Run: headless pygame with SDL's dummy video driver; simulated clock (each Clock.tick advances the game by its frame time, no real sleeping); random seed 0; keys injected as events and as key.get_pressed() state; no mouse input.
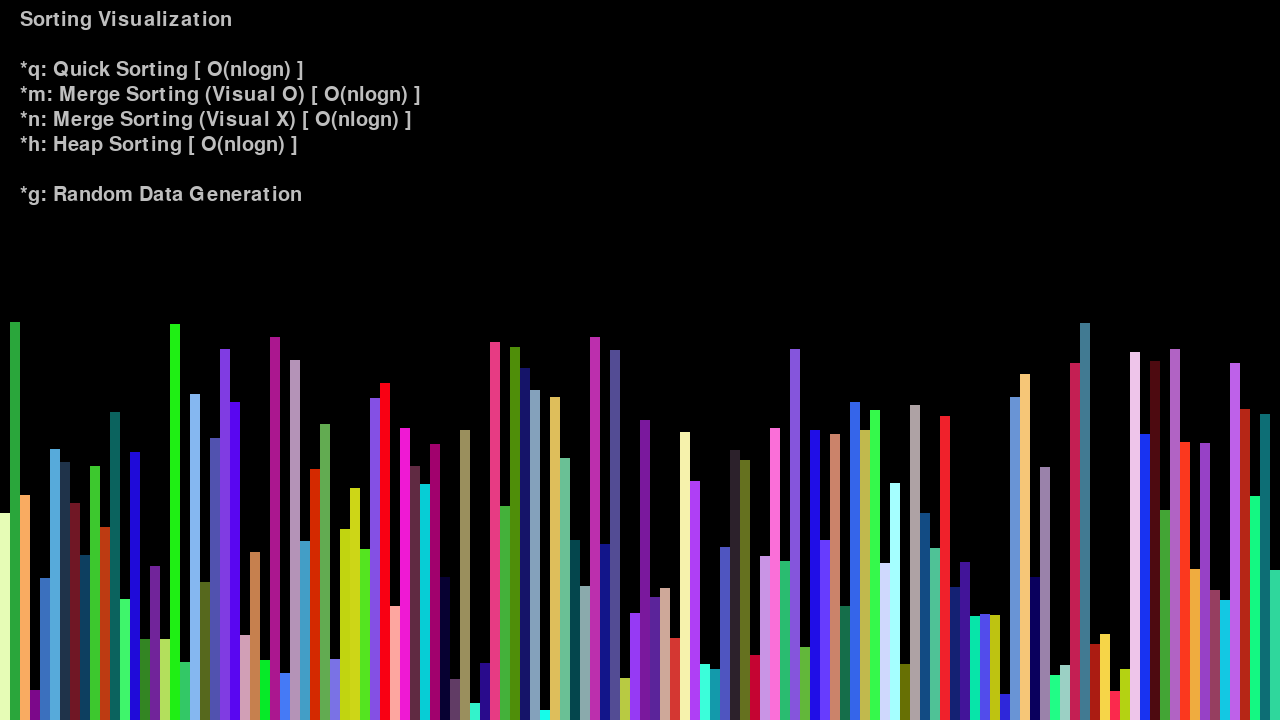
Frame 1 of 4 · flips 1–60 · no input
Frame 2 of 4 · flips 61–180 · tapped SPACE, RETURN · held RIGHT (→), D · screen unchanged from frame 1, image omitted
Frame 3 of 4 · flips 181–300 · held DOWN (↓), S · screen unchanged from frame 2, image omitted
Frame 4 of 4 · flips 301–420 · held LEFT (←), A, UP (↑), W · screen unchanged from frame 3, image omitted

The pygame program that drew these frames:

import os
import random
os.environ['PYGAME_HIDE_SUPPORT_PROMPT'] = '1'
import pygame               # pygame
from math import floor

pygame.init()
pygame.display.set_caption("Visual-Sorting")
screensize = (1280, 720)
screen = pygame.display.set_mode(screensize)
clock = pygame.time.Clock()
framerate = 10
running = True

font = pygame.font.Font(None, 30)

data_size = 128             # 정렬할 데이터의 개수   
data = list()
data_color = list()

# 랜덤 데이터 생성.
def DataGenerator():        
    global data
    global data_color
    data = [random.randint(10, 400) for _ in range(data_size)]
    data_color = [(random.randint(0, 255), random.randint(0, 255), random.randint(0, 255)) for _ in range(data_size)]

DataGenerator()

def RenderMultilineText(text, font, color, x, y, line_height):
    for i, line in enumerate(text.splitlines()):
        line_surf = font.render(line, True, color)
        screen.blit(line_surf, (x, y + i * line_height))

# 시각화 함수.
def Visualize():            
    screen.fill("black")

    RenderMultilineText(
        "Sorting Visualization\n\n"
        "*q: Quick Sorting [ O(nlogn) ]\n"
        "*m: Merge Sorting (Visual O) [ O(nlogn) ]\n"
        "*n: Merge Sorting (Visual X) [ O(nlogn) ]\n"
        "*h: Heap Sorting [ O(nlogn) ]\n"
        "\n*g: Random Data Generation",
        font,
        "gray",
        20,
        10,
        25
    )

    for i in range(data_size):
        pygame.draw.rect(screen, data_color[i], (i*10, screensize[1]-data[i], 10, data[i]))

    pygame.display.flip()
    clock.tick(framerate)

def Finalize():
    screen.fill("white")
    pygame.display.flip()
    clock.tick(framerate)

def EventHandler():
    for event in pygame.event.get():
        if event.type == pygame.KEYDOWN and event.key == pygame.K_ESCAPE:
            return -1
        elif event.type == pygame.QUIT:
            return -1
    return 0

# 퀵 정렬.
def QuickSort(start, end):
    if start >= end:
        return 0

    pivot = start
    left = start + 1
    right = end

    while left <= right:
        if EventHandler() == -1:
            return -1

        while left <= end and data[left] <= data[pivot]:
            left += 1
        while right > start and data[right] >= data[pivot]:
            right -= 1
        if left > right:
            data[right], data[pivot] = data[pivot], data[right]
            data_color[right], data_color[pivot] = data_color[pivot], data_color[right]
        else:
            data[left], data[right] = data[right], data[left]
            data_color[left], data_color[right] = data_color[right], data_color[left]

        Visualize()

    if QuickSort(start, right - 1) == -1:
        return -1
    if QuickSort(right + 1, end) == -1:
        return -1
    return 0

# 합병 정렬 (정렬 과정을 실시간으로 확인 가능)
def MergeSort_2():
    def sort(low, high):
        if EventHandler() == -1:
            return -1
        if high - low < 2:
            return 0

        mid = (low + high) // 2
        if sort(low, mid) == -1:
            return -1
        if sort(mid, high) == -1:
            return -1
        if merge(low, mid, high) == -1:
            return -1
        return 0

    def merge(low, mid, high):
        data_temp = list()
        color_temp = list()
        l, h = low, mid

        while l < mid and h < high:
            if data[l] < data[h]:
                data_temp.append(data[l])
                color_temp.append(data_color[l])
                l += 1
            else:
                data_temp.append(data[h])
                color_temp.append(data_color[h])
                h += 1

        while l < mid:
            data_temp.append(data[l])
            color_temp.append(data_color[l])
            l += 1

        while h < high:
            data_temp.append(data[h])
            color_temp.append(data_color[h])
            h += 1

        for i in range(low, high):
            data[i] = data_temp[i - low]
            data_color[i] = color_temp[i - low]
            Visualize()
            if EventHandler() == -1:
                return -1

        return 0

    sort(0, data_size)

# 합병 정렬 (정렬 전/후 모습만 확인 가능)
def MergeSort_1(data_list, color_list):
    if len(data_list) < 2:
        return data_list, color_list

    mid = len(data_list) // 2
    low_data_list, low_color_list = MergeSort_1(data_list[:mid], color_list[:mid])
    high_data_list, high_color_list = MergeSort_1(data_list[mid:], color_list[mid:])

    merged_data_list = list()
    merged_color_list = list()
    l = h = 0
    while l < len(low_data_list) and h < len(high_data_list):
        if low_data_list[l] < high_data_list[h]:
            merged_data_list.append(low_data_list[l])
            merged_color_list.append(low_color_list[l])
            l += 1
        else:
            merged_data_list.append(high_data_list[h])
            merged_color_list.append(high_color_list[h])
            h += 1

    merged_data_list += low_data_list[l:]
    merged_color_list += low_color_list[l:]
    merged_data_list += high_data_list[h:]
    merged_color_list += high_color_list[h:]

    return merged_data_list, merged_color_list

# 힙 정렬.
def HeapSort():
    for i in range(len(data)):
        par = floor((i - 1) / 2)
        while par >= 0 and data[par] < data[i]:
            data[par], data[i] = data[i], data[par]
            data_color[par], data_color[i] = data_color[i], data_color[par]
            i = par
            par = floor((i - 1) / 2)

    for i in range(len(data)-1, 0, -1):
        data[0], data[i] = data[i], data[0]
        data_color[0], data_color[i] = data_color[i], data_color[0]

        cur = 0
        lch = 1
        rch = 2

        while True:
            if EventHandler() == -1:
                return

            if rch < i and data[lch] < data[rch]:
                lch = rch

            if lch < i and data[lch] > data[cur]:
                data[lch], data[cur] = data[cur], data[lch]
                data_color[lch], data_color[cur] = data_color[cur], data_color[lch]

                Visualize()

                cur = lch
                lch = cur * 2 + 1
                rch = cur * 2 + 2
            else:
                break

while running:
    for event in pygame.event.get():
        if event.type == pygame.QUIT:
            running = False
        elif event.type == pygame.KEYDOWN and event.key == pygame.K_ESCAPE:
            running = False
        elif event.type == pygame.KEYDOWN and event.key == pygame.K_q:
            if QuickSort(0, data_size - 1) == -1:
                running = False
            Finalize()
        elif event.type == pygame.KEYDOWN and event.key == pygame.K_m:
            MergeSort_2()
            Finalize()
        elif event.type == pygame.KEYDOWN and event.key == pygame.K_n:
            data, data_color = MergeSort_1(data, data_color)
            Finalize()
        elif event.type == pygame.KEYDOWN and event.key == pygame.K_h:
            HeapSort()
            Finalize()
        elif event.type == pygame.KEYDOWN and event.key == pygame.K_g:
            DataGenerator()

    Visualize()
